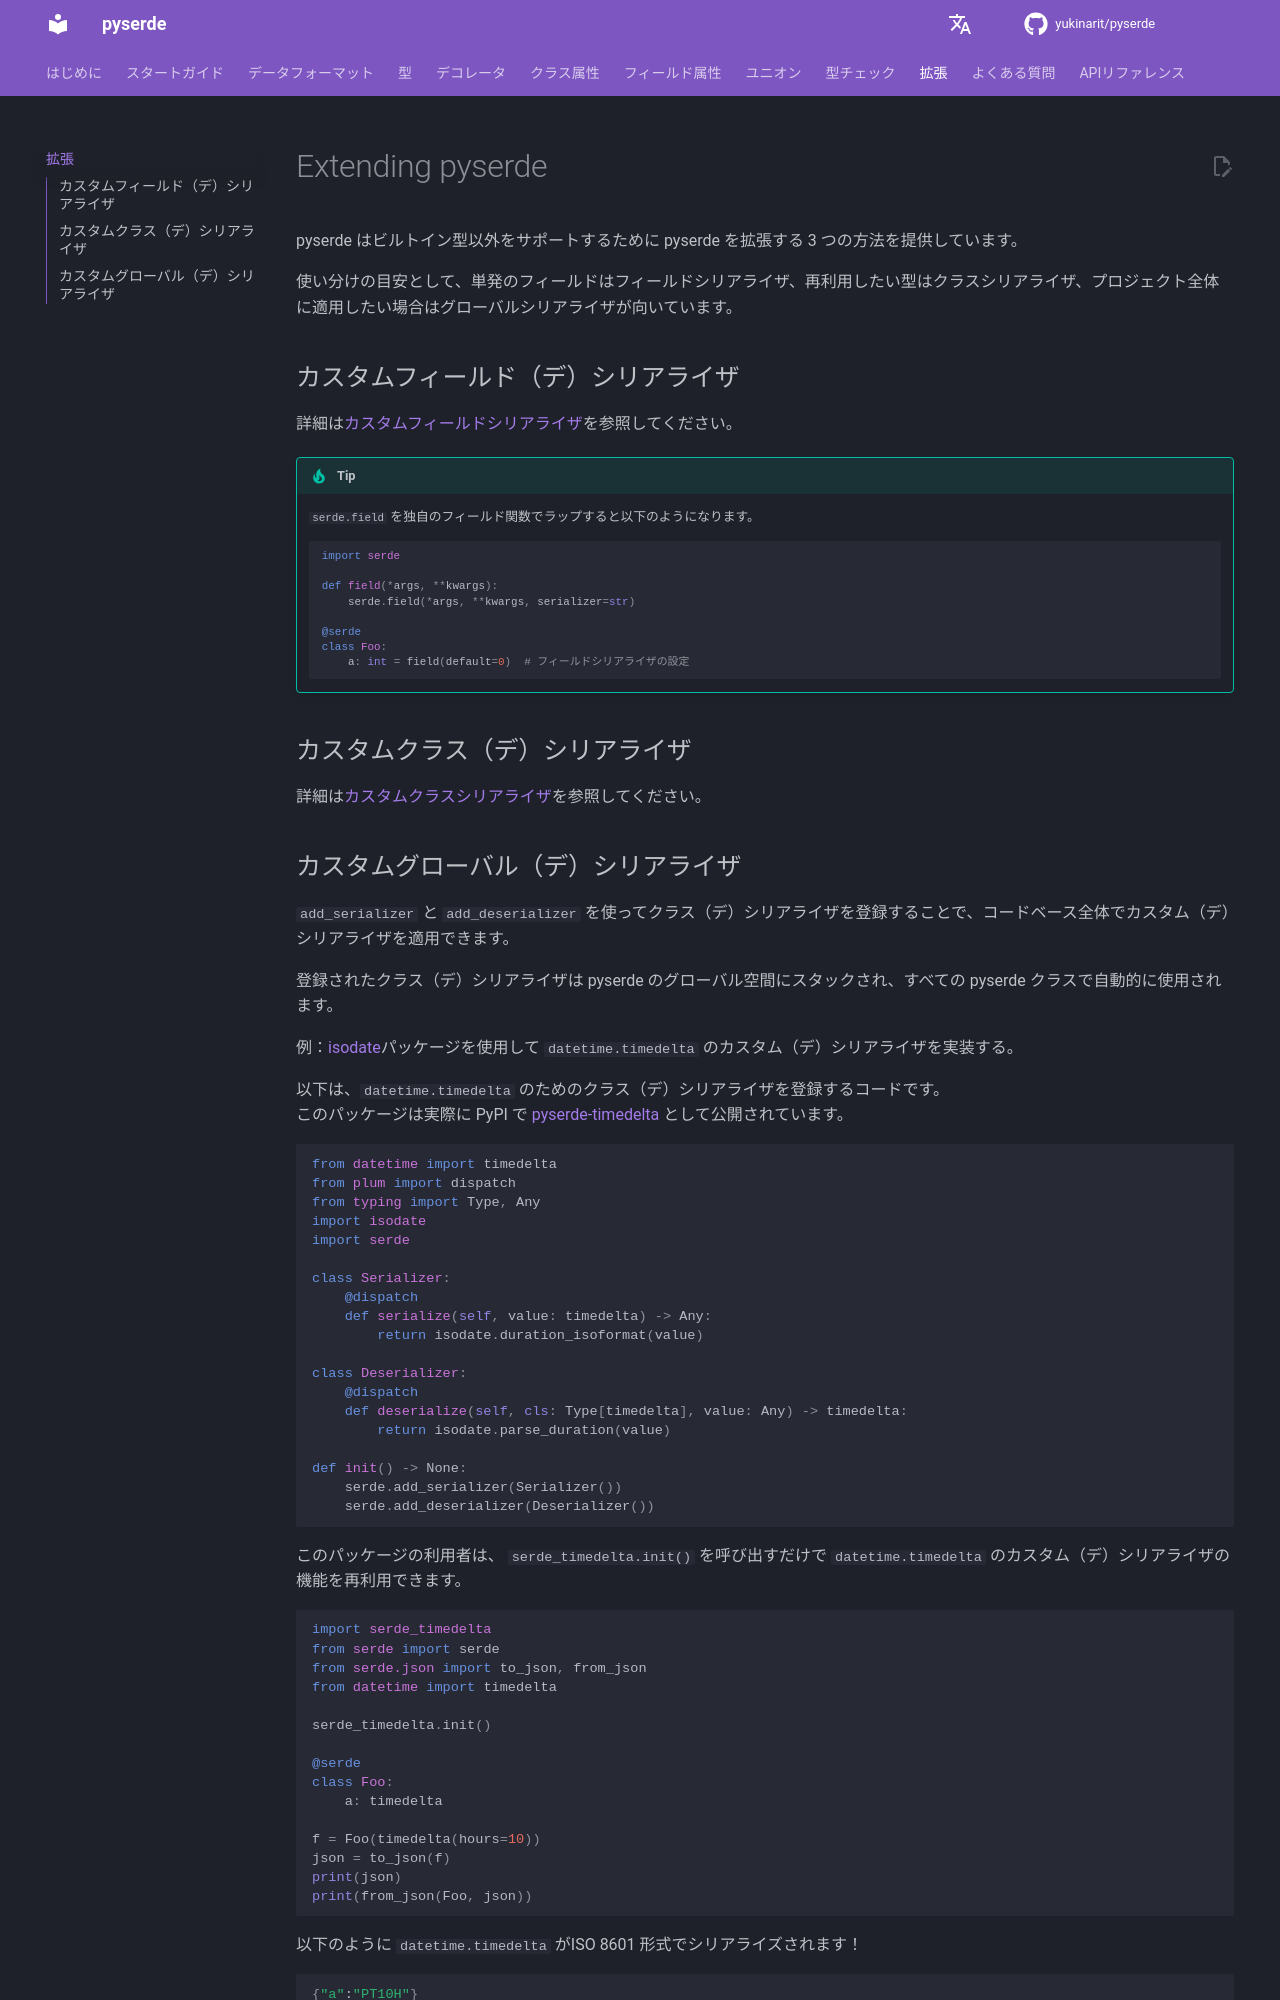

repository: yukinarit/pyserde · page: v0.32.2/ja/extension/index.html · generator: mdbook

# Extending pyserde

pyserde はビルトイン型以外をサポートするために pyserde を拡張する 3 つの方法を提供しています。

使い分けの目安として、単発のフィールドはフィールドシリアライザ、再利用したい型はクラスシリアライザ、プロジェクト全体に適用したい場合はグローバルシリアライザが向いています。

## カスタムフィールド（デ）シリアライザ

詳細は[カスタムフィールドシリアライザ](./field-attributes.md#serializerdeserializer)を参照してください。

!!! tip
    `serde.field` を独自のフィールド関数でラップすると以下のようになります。

    ```python
    import serde

    def field(*args, **kwargs):
        serde.field(*args, **kwargs, serializer=str)

    @serde
    class Foo:
        a: int = field(default=0)  # フィールドシリアライザの設定
    ```

## カスタムクラス（デ）シリアライザ

詳細は[カスタムクラスシリアライザ](./class-attributes.md#class_serializer--class_deserializer)を参照してください。
